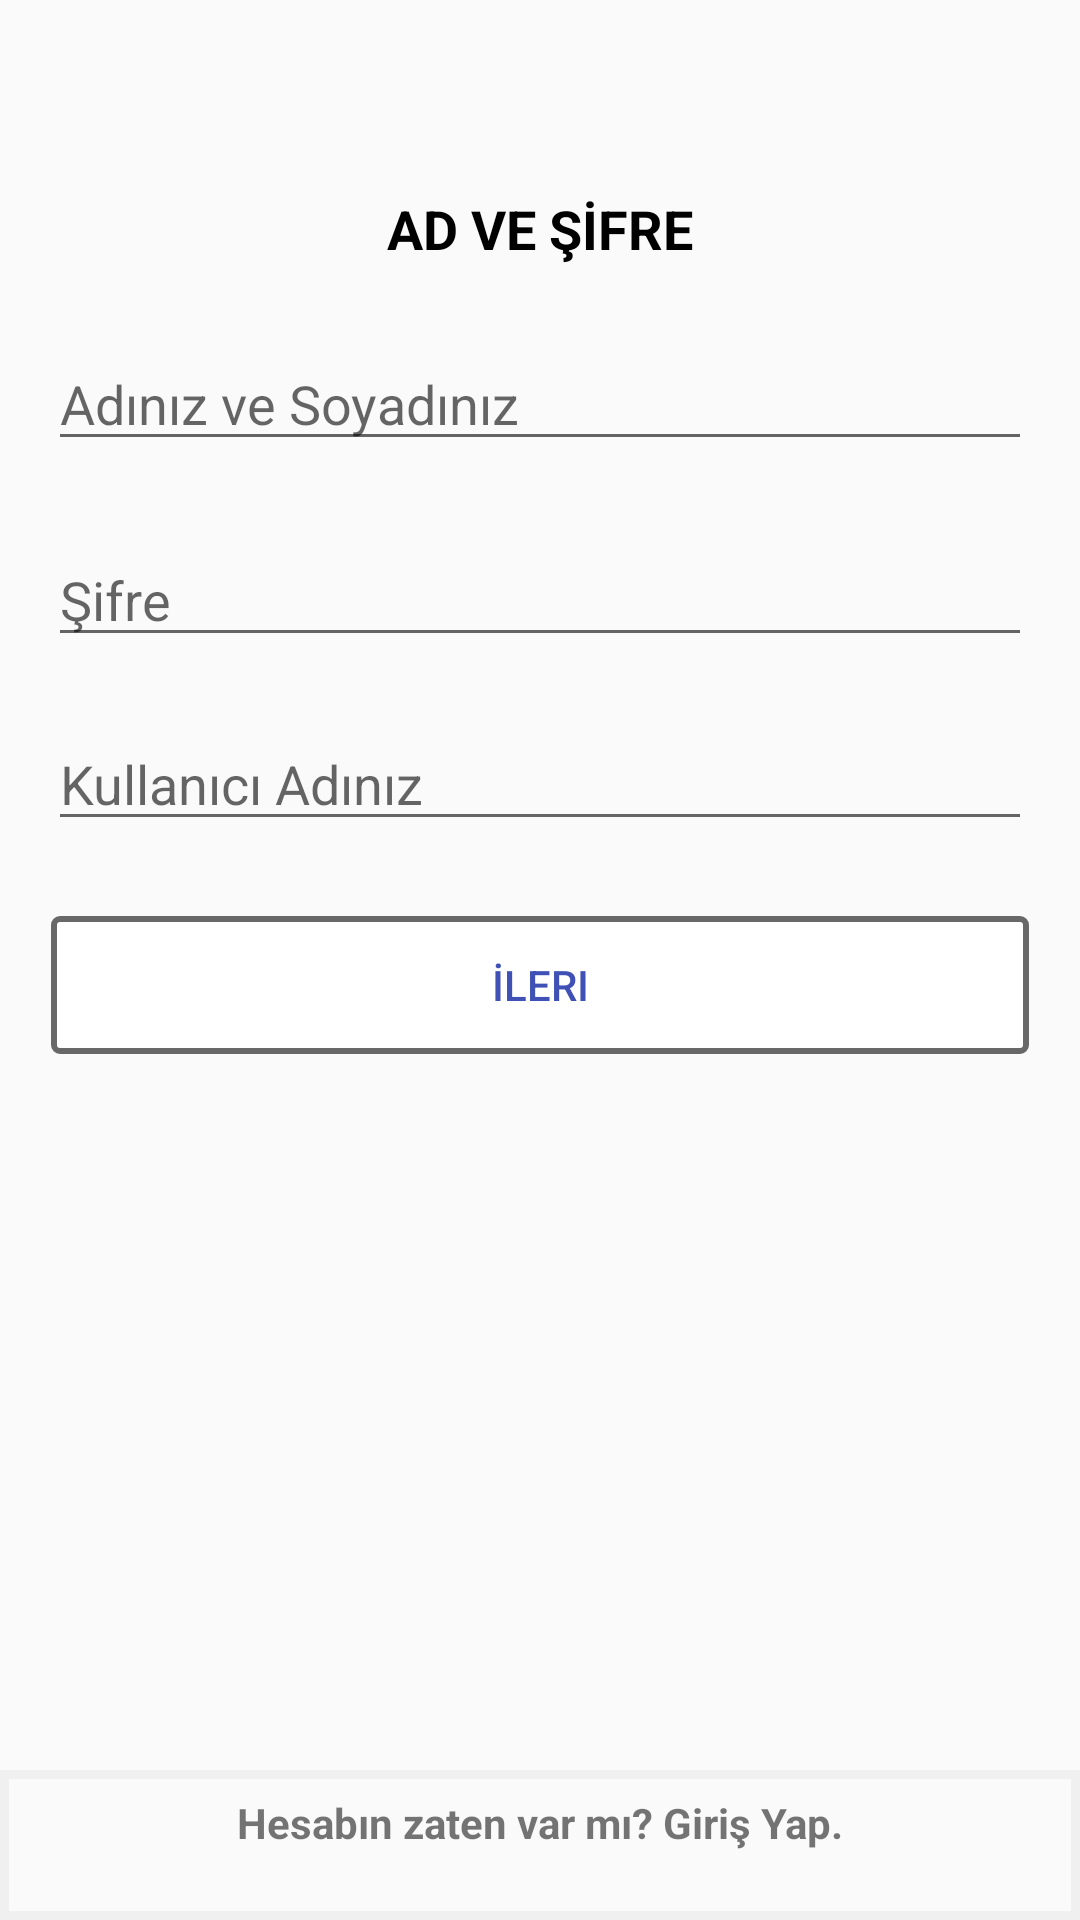

Write the Android layout XML for this screen, with the resource values it uses.
<!-- AndroidManifest.xml: application theme AppTheme -->
<!-- res/layout/fragment_email_username_password.xml -->
<?xml version="1.0" encoding="utf-8"?>
<FrameLayout xmlns:android="http://schemas.android.com/apk/res/android"
    xmlns:tools="http://schemas.android.com/tools"
    android:layout_width="match_parent"

    xmlns:app="http://schemas.android.com/apk/res-auto"
    android:layout_height="match_parent"
    tools:context=".Login.EmailUsernamePasswordFragment">

    <androidx.constraintlayout.widget.ConstraintLayout
        android:layout_width="match_parent"
        android:layout_height="match_parent">

        <TextView
            android:id="@+id/textView6"
            android:layout_width="wrap_content"
            android:layout_height="wrap_content"
            android:layout_marginTop="64dp"
            android:text="AD VE ŞİFRE"
            android:textColor="@color/black"
            android:textSize="18sp"
            android:textStyle="bold"
            app:layout_constraintEnd_toEndOf="parent"
            app:layout_constraintStart_toStartOf="parent"
            app:layout_constraintTop_toTopOf="parent" />

        <EditText
            android:id="@+id/editTextNameAndPasswordNameAndSurname"
            android:layout_width="0dp"
            android:layout_height="wrap_content"
            android:layout_marginStart="16dp"
            android:layout_marginTop="24dp"
            android:layout_marginEnd="16dp"
            android:ems="10"
            android:hint="Adınız ve Soyadınız"
            android:inputType="textPersonName"
            app:layout_constraintEnd_toEndOf="parent"
            app:layout_constraintStart_toStartOf="parent"
            app:layout_constraintTop_toBottomOf="@+id/textView6" />

        <EditText
            android:id="@+id/editTextNameAndPasswordPassword"
            android:layout_width="0dp"
            android:layout_height="wrap_content"
            android:layout_marginTop="24dp"
            android:ems="10"
            android:hint="Şifre"
            android:textAllCaps="false"
            android:inputType="textPassword"
            app:layout_constraintEnd_toEndOf="@+id/editTextNameAndPasswordNameAndSurname"
            app:layout_constraintStart_toStartOf="@+id/editTextNameAndPasswordNameAndSurname"
            app:layout_constraintTop_toBottomOf="@+id/editTextNameAndPasswordNameAndSurname" />

        <Button
            android:id="@+id/btnNameAndPasswordNextButton"
            android:layout_width="0dp"
            android:layout_height="wrap_content"
            android:layout_marginTop="24dp"
            android:background="@drawable/edit_profile_button_background"
            android:enabled="false"
            android:text="İleri"
            android:textColor="@color/blue"
            app:layout_constraintEnd_toEndOf="@+id/editTextNameAndPasswordUsername"
            app:layout_constraintStart_toStartOf="@+id/editTextNameAndPasswordUsername"
            app:layout_constraintTop_toBottomOf="@+id/editTextNameAndPasswordUsername" />

        <EditText
            android:id="@+id/editTextNameAndPasswordUsername"
            android:layout_width="0dp"
            android:layout_height="wrap_content"
            android:textAllCaps="false"
            android:layout_marginTop="20dp"
            android:ems="10"
            android:hint="Kullanıcı Adınız"
            android:inputType="textPersonName"
            app:layout_constraintEnd_toEndOf="@+id/editTextNameAndPasswordPassword"
            app:layout_constraintHorizontal_bias="0.0"
            app:layout_constraintStart_toStartOf="@+id/editTextNameAndPasswordPassword"
            app:layout_constraintTop_toBottomOf="@+id/editTextNameAndPasswordPassword" />

        <ProgressBar
            android:id="@+id/progressBarNameAndPassword"
            style="?android:attr/progressBarStyle"
            android:layout_width="wrap_content"
            android:visibility="gone"
            android:layout_height="wrap_content"
            app:layout_constraintBottom_toBottomOf="parent"
            app:layout_constraintEnd_toEndOf="parent"
            app:layout_constraintStart_toStartOf="parent"
            app:layout_constraintTop_toBottomOf="@+id/btnNameAndPasswordNextButton" />

        <View
            android:id="@+id/view3"
            android:layout_width="match_parent"
            android:layout_height="50dp"
            android:background="@drawable/toolbar_elevation"
            app:layout_constraintBottom_toBottomOf="parent"
            app:layout_constraintEnd_toEndOf="parent"
            app:layout_constraintHorizontal_bias="0.0"
            app:layout_constraintStart_toStartOf="parent"></View>

        <TextView
            android:id="@+id/txtNameAndPasswordSignIn"
            android:layout_width="0dp"
            android:layout_height="0dp"
            android:layout_marginTop="8dp"
            android:layout_marginBottom="8dp"
            android:text="Hesabın zaten var mı? Giriş Yap."
            android:textAlignment="center"
            android:textStyle="bold"
            app:layout_constraintBottom_toBottomOf="parent"
            app:layout_constraintEnd_toEndOf="@+id/view3"
            app:layout_constraintStart_toStartOf="@+id/view3"
            app:layout_constraintTop_toTopOf="@+id/view3" />

    </androidx.constraintlayout.widget.ConstraintLayout>

</FrameLayout>
<!-- resources referenced by this layout -->
<resources>
  <color name="black">#000000</color>
  <color name="blue">#3F51B5</color>
  <!-- drawable edit_profile_button_background (drawable) -->
  <?xml version="1.0" encoding="utf-8"?>
  <layer-list xmlns:android="http://schemas.android.com/apk/res/android">
      <item
          android:left="1dp"
          android:right="1dp"
          android:top="1dp"
          android:bottom="1dp"
          >
  
          <shape
  
              android:shape="rectangle">
              <corners
                  android:radius="2dp">
  
              </corners>
              <stroke
                  android:color="@color/shadow"
                  android:width="2dp">
  
              </stroke>
              <solid
                  android:color="@color/white">
  
              </solid>
          </shape>
      </item>
  </layer-list>
  <!-- drawable toolbar_elevation (drawable) -->
  <?xml version="1.0" encoding="utf-8"?>
  <shape xmlns:android="http://schemas.android.com/apk/res/android">
      <solid
          android:color="@color/colorPrimary">
      </solid>
      <stroke
          android:width="3dp"
          android:color="@color/colorPrimaryDark"/>
  </shape>
  <style name="AppTheme" parent="Theme.AppCompat.Light.NoActionBar">
          
          <item name="colorPrimary">@color/colorPrimary</item>
          <item name="colorPrimaryDark">@color/shadow</item>
          <item name="colorAccent">@color/colorAccent</item>
      </style>
  <color name="shadow">#686868</color>
  <color name="white">#FFFFFF</color>
  <color name="colorPrimary">#FAFAFA</color>
  <color name="colorPrimaryDark">#f0f0f0</color>
  <color name="colorAccent">#03DAC5</color>
</resources>
